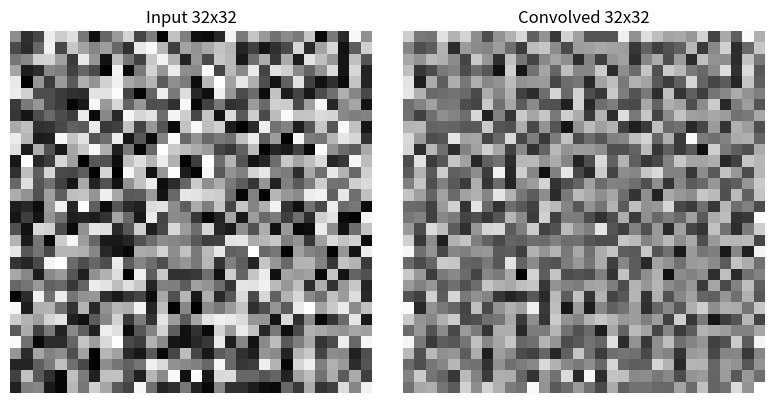

Reproduce this figure in Python.
import numpy as np
import matplotlib.pyplot as plt

def convolve2d(image, kernel, stride=1, pad=0):
    """Convolution from scratch: slide the kernel, do element-wise multiply + sum."""
    if pad:
        image = np.pad(image, pad, mode='constant')          # zero-pad the border
    kh, kw = kernel.shape                                     # 3 x 3
    out_h = (image.shape[0] - kh) // stride + 1
    out_w = (image.shape[1] - kw) // stride + 1
    out = np.zeros((out_h, out_w))
    for i in range(out_h):
        for j in range(out_w):
            r, c = i * stride, j * stride
            region = image[r:r+kh, c:c+kw]                    # 3x3 patch under kernel
            out[i, j] = np.sum(region * kernel)               # multiply & sum = 1 pixel
    return out


# --- input image: 32 x 32 ---
image = np.random.rand(32, 32)

# --- a 3 x 3 kernel (edge detection) ---
kernel = np.array([[-1, -1, -1],
                   [-1,  8, -1],
                   [-1, -1, -1]], dtype=float)

# --- apply convolution ---
output_valid = convolve2d(image, kernel, stride=1, pad=0)   # 'valid' -> 30x30
output_same  = convolve2d(image, kernel, stride=1, pad=1)   # 'same'  -> 32x32

print("Input image :", image.shape)      # (32, 32)
print("Kernel      :", kernel.shape)     # (3, 3)
print("Output (no padding):", output_valid.shape)   # (30, 30)
print("Output (pad=1)     :", output_same.shape)     # (32, 32)

# --- visualize ---
fig, ax = plt.subplots(1, 2, figsize=(8, 4))
ax[0].imshow(image, cmap='gray');       ax[0].set_title('Input 32x32')
ax[1].imshow(output_same, cmap='gray'); ax[1].set_title('Convolved 32x32')
for a in ax: a.axis('off')
plt.tight_layout(); plt.show()
